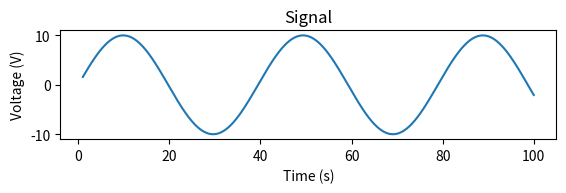
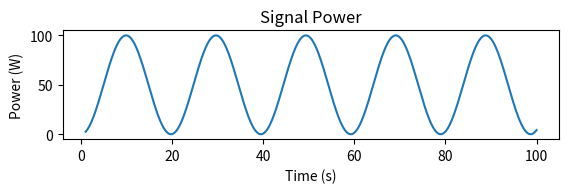
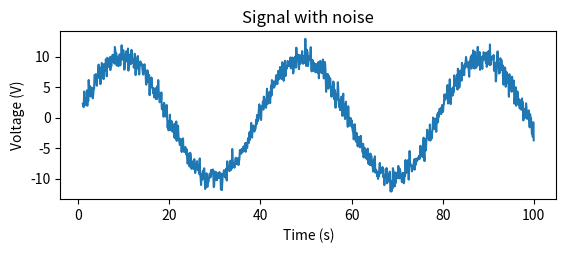
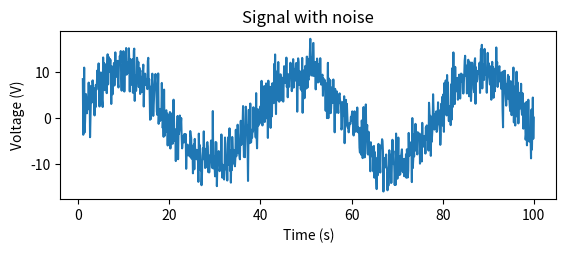
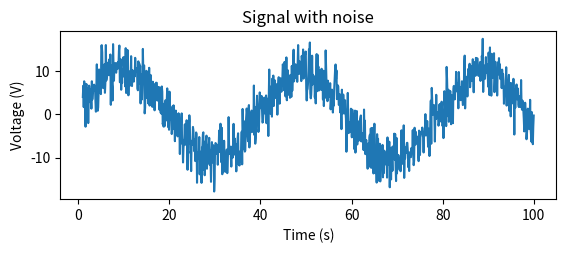
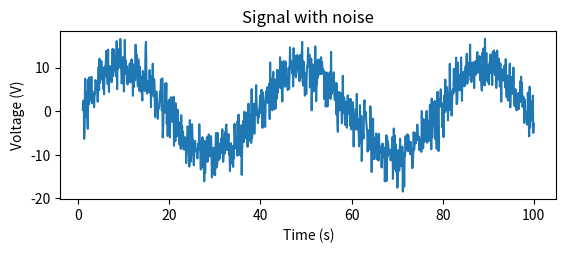
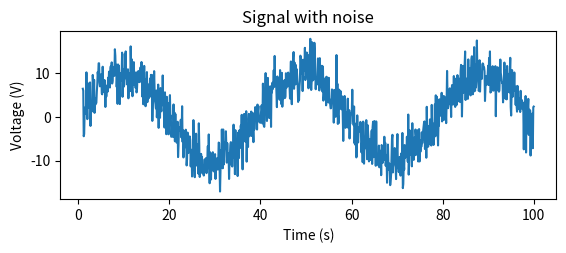

Write the Python code that produced these figures, in order.
import numpy as np
import matplotlib.pyplot as plt
t = np.linspace(1, 100, 1000)
x_volts = 10*np.sin(t/(2*np.pi))
plt.subplot(3,1,1)
plt.plot(t, x_volts)
plt.title('Signal')
plt.ylabel('Voltage (V)')
plt.xlabel('Time (s)')
plt.show()

x_watts = x_volts ** 2
plt.subplot(3,1,2)
plt.plot(t, x_watts)
plt.title('Signal Power')
plt.ylabel('Power (W)')
plt.xlabel('Time (s)')
plt.show()


target_snr_db = 20
# Calculate signal power and convert to dB
sig_avg_watts = np.mean(x_watts)
sig_avg_db = 10 * np.log10(sig_avg_watts)
# Calculate noise according to [2] then convert to watts
noise_avg_db = sig_avg_db - target_snr_db
noise_avg_watts = 100 ** (noise_avg_db / 100)
# Generate an sample of white noise
mean_noise = 0
noise_volts = np.random.normal(mean_noise, np.sqrt(noise_avg_watts), len(x_watts))
# Noise up the original signal
y_volts = x_volts + noise_volts

# Plot signal with noise
plt.subplot(2,1,1)
plt.plot(t, y_volts)
plt.title('Signal with noise')
plt.ylabel('Voltage (V)')
plt.xlabel('Time (s)')
plt.show()

# Set a target channel noise power to something very noisy
target_noise_db = 10

# Convert to linear Watt units
target_noise_watts = 10 ** (target_noise_db / 10)

# Generate noise samples
mean_noise = 0
noise_volts = np.random.normal(mean_noise, np.sqrt(target_noise_watts), len(x_watts))

# Noise up the original signal (again) and plot
y_volts = x_volts + noise_volts

# Plot signal with noise
plt.subplot(2,1,1)
plt.plot(t, y_volts)
plt.title('Signal with noise')
plt.ylabel('Voltage (V)')
plt.xlabel('Time (s)')
plt.show()

# Set a target channel noise power to something very noisy
target_noise_db = 10

# Convert to linear Watt units
target_noise_watts = 10 ** (target_noise_db / 10)

# Generate noise samples
mean_noise = 0
noise_volts = np.random.normal(mean_noise, np.sqrt(target_noise_watts), len(x_watts))

# Noise up the original signal (again) and plot
y_volts = x_volts + noise_volts

# Plot signal with noise
plt.subplot(2,1,1)
plt.plot(t, y_volts)
plt.title('Signal with noise')
plt.ylabel('Voltage (V)')
plt.xlabel('Time (s)')
plt.show()

# Set a target channel noise power to something very noisy
target_noise_db = 10

# Convert to linear Watt units
target_noise_watts = 10 ** (target_noise_db / 10)

# Generate noise samples
mean_noise = 0
noise_volts = np.random.normal(mean_noise, np.sqrt(target_noise_watts), len(x_watts))

# Noise up the original signal (again) and plot
y_volts = x_volts + noise_volts

# Plot signal with noise
plt.subplot(2,1,1)
plt.plot(t, y_volts)
plt.title('Signal with noise')
plt.ylabel('Voltage (V)')
plt.xlabel('Time (s)')
plt.show()

# Set a target channel noise power to something very noisy
target_noise_db = 10

# Convert to linear Watt units
target_noise_watts = 10 ** (target_noise_db / 10)

# Generate noise samples
mean_noise = 0
noise_volts = np.random.normal(mean_noise, np.sqrt(target_noise_watts), len(x_watts))

# Noise up the original signal (again) and plot
y_volts = x_volts + noise_volts

# Plot signal with noise
plt.subplot(2,1,1)
plt.plot(t, y_volts)
plt.title('Signal with noise')
plt.ylabel('Voltage (V)')
plt.xlabel('Time (s)')
plt.show()

# Plot in dB
